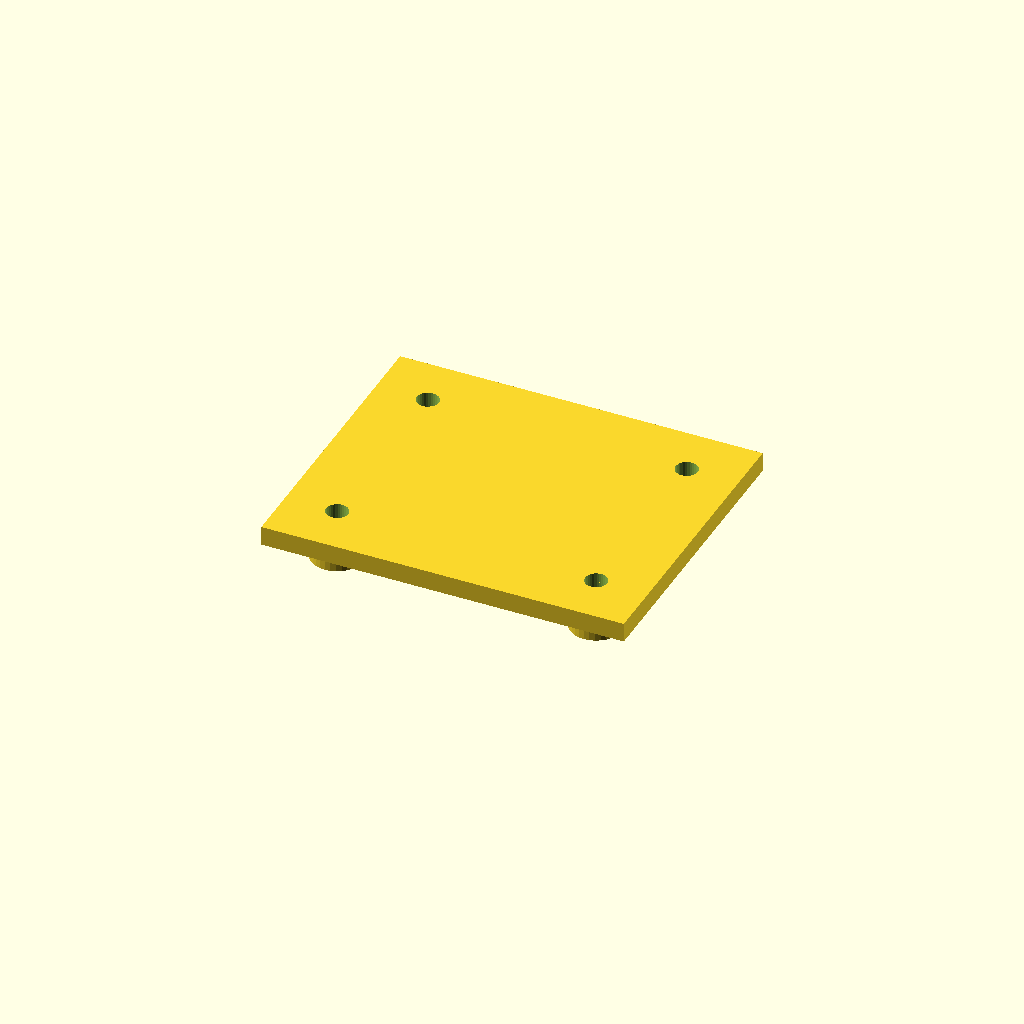
Cell 1 — every parameter at its default value.
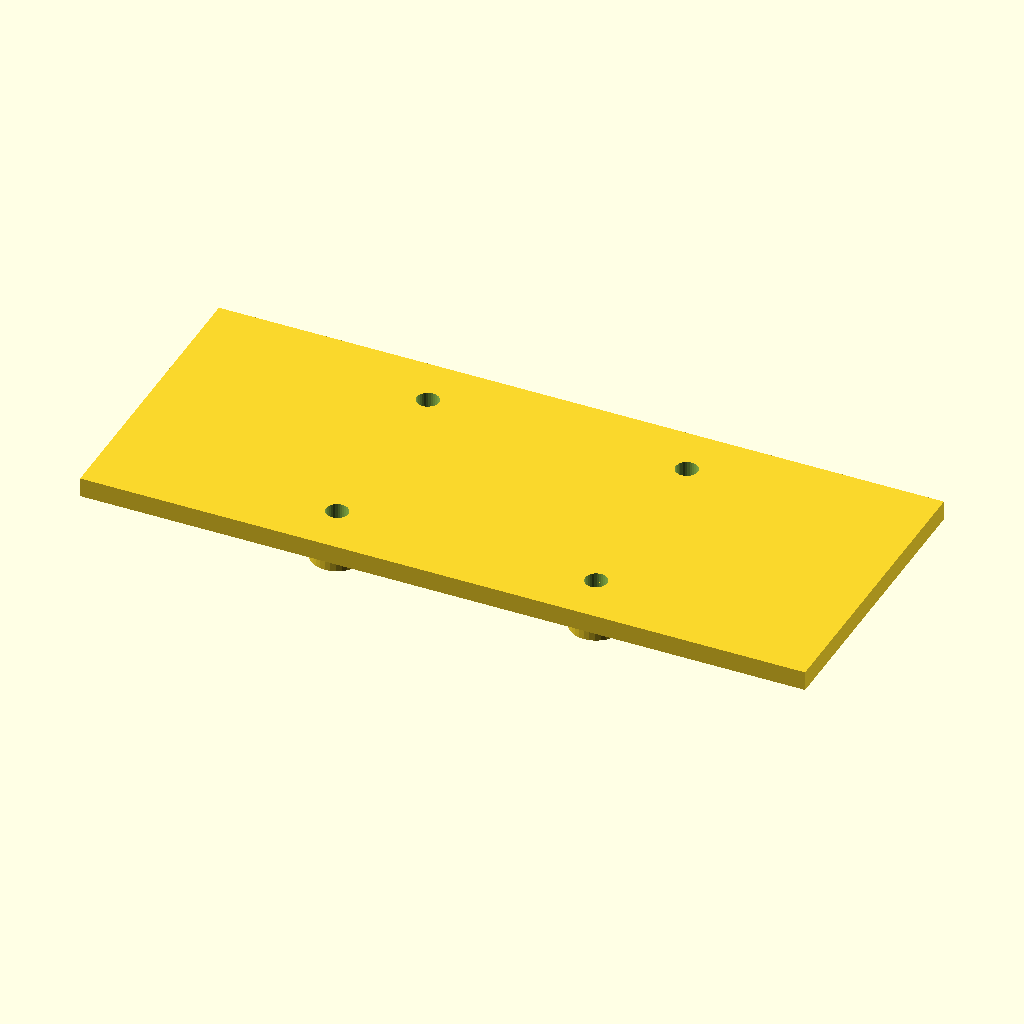
Cell 2: the same model with amplada_safata = 112.
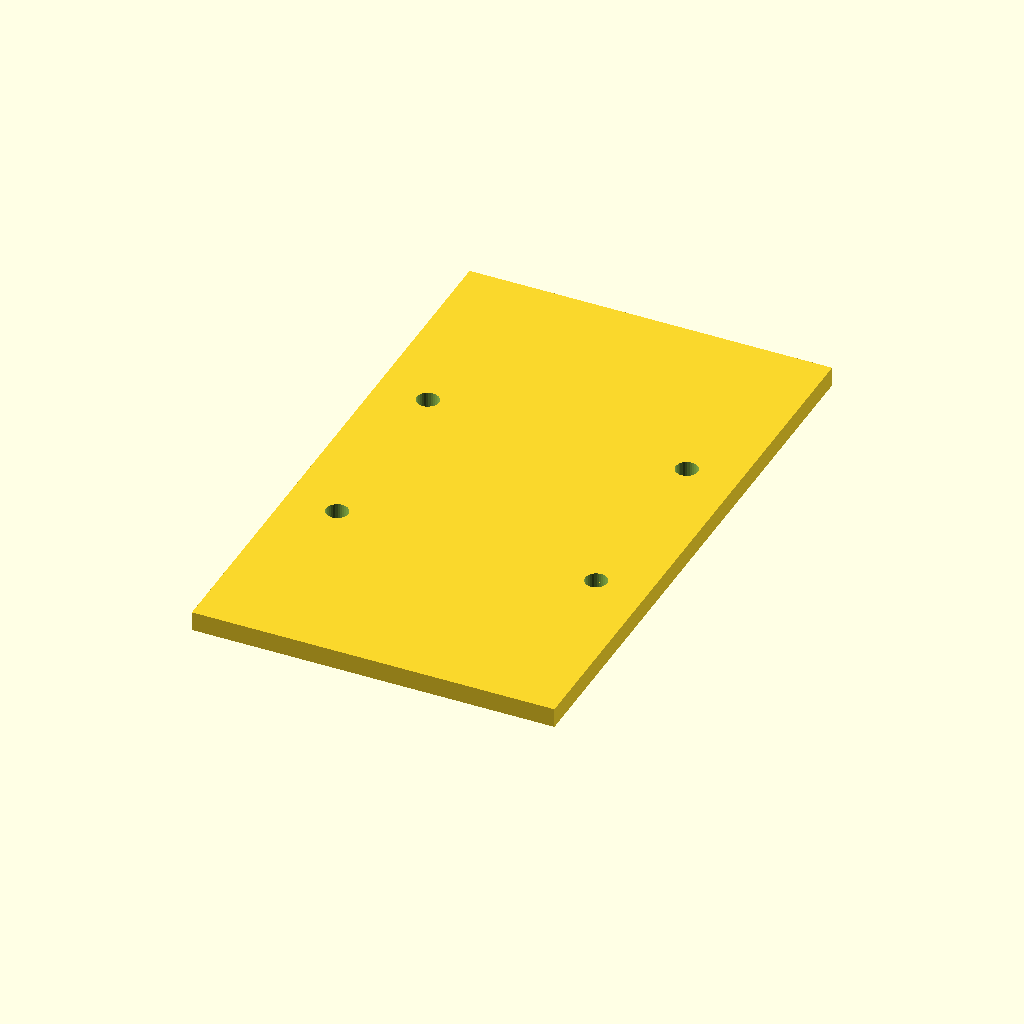
Cell 3: fondaria_safata = 92 (everything else at default).
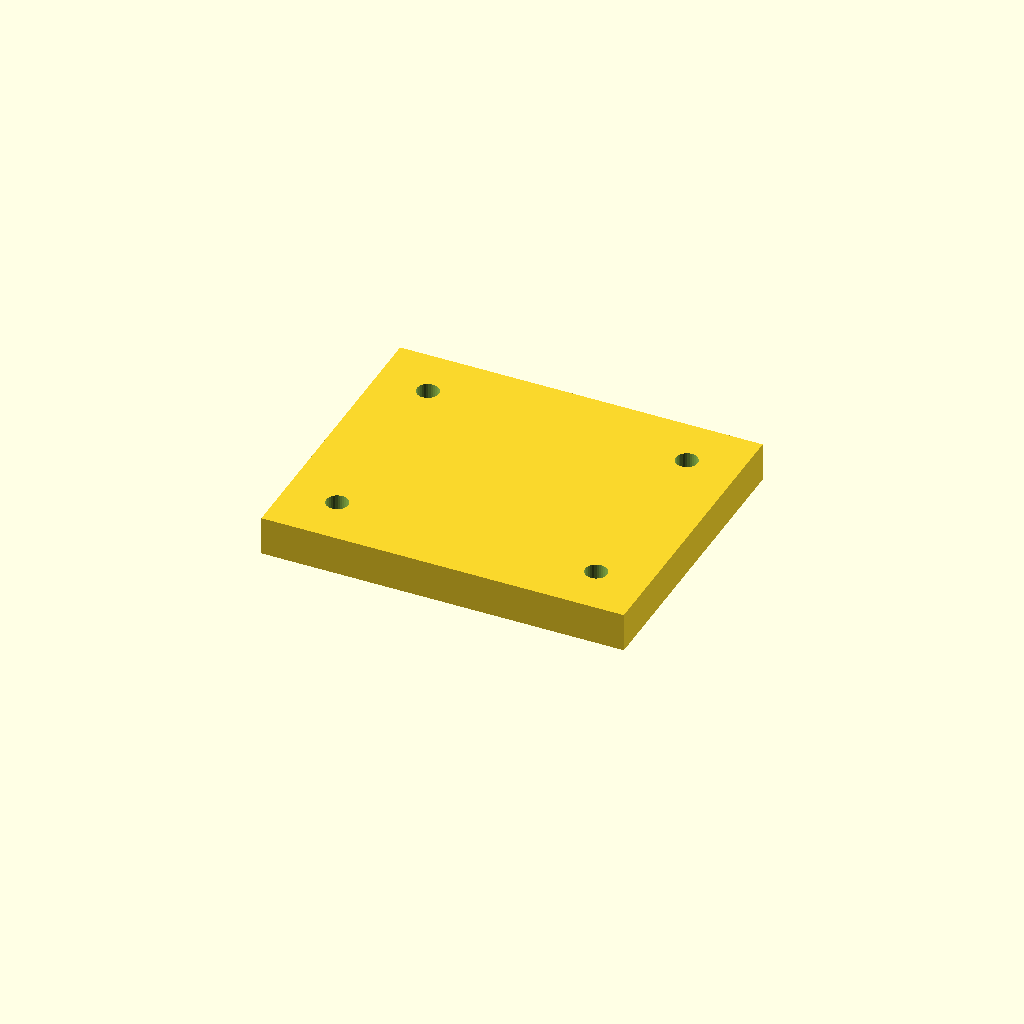
Cell 4 — gruix_safata set to 6, the other parameters unchanged.
All cells are drawn from one camera (rotation 55°, 0°, 25°, orthographic, colour scheme Cornfield), so only the parameter changes between them.
Source of the model, Recursos/peces_3d/suport_electronica.scad:
// suport_electronica.scad
// Safata/suport central que aixeca la micro:bit + Micro:shield sobre el
// xassis del vehicle (T2, reaprofitat sense canvis al rover T3), deixant
// pas de cables per sota. Els 4 forats coincideixen amb els 4 forats M3
// centrals ("MICRO:BIT + MICRO:SHIELD") del xassis de 190x140 mm de
// Recursos/plantilles_laser/xassis_vehicle.svg (separacio 40 x 30 mm).
// Material recomanat: PLA. 1 unitat per vehicle.

// --- Parametres (mm) ---
amplada_safata = 56;        // cobreix la micro:bit + Micro:shield (43 x 52 mm) amb marge
fondaria_safata = 46;
gruix_safata = 3;
alcada_potes = 6;           // aixeca la placa per deixar pas de cables per sota
diametre_pota = 8;
separacio_forats_x = 40;    // ha de coincidir amb el xassis
separacio_forats_y = 30;    // ha de coincidir amb el xassis
forat_m3 = 3.4;
$fn = 32;

module safata() {
    difference() {
        cube([amplada_safata, fondaria_safata, gruix_safata], center = true);
        for (x = [-separacio_forats_x / 2, separacio_forats_x / 2])
            for (y = [-separacio_forats_y / 2, separacio_forats_y / 2])
                translate([x, y, -1])
                    cylinder(h = gruix_safata + 2, d = forat_m3);
    }
}

module pota(x, y) {
    translate([x, y, -alcada_potes])
        difference() {
            cylinder(h = alcada_potes, d = diametre_pota);
            translate([0, 0, -1])
                cylinder(h = alcada_potes + 2, d = forat_m3);
        }
}

union() {
    safata();
    for (x = [-separacio_forats_x / 2, separacio_forats_x / 2])
        for (y = [-separacio_forats_y / 2, separacio_forats_y / 2])
            pota(x, y);
}
Customizer parameters (derived from the source; name, type, default, range or options):
amplada_safata: number, default 56
fondaria_safata: number, default 46
gruix_safata: number, default 3
alcada_potes: number, default 6
diametre_pota: number, default 8
separacio_forats_x: number, default 40
separacio_forats_y: number, default 30
forat_m3: number, default 3.4
